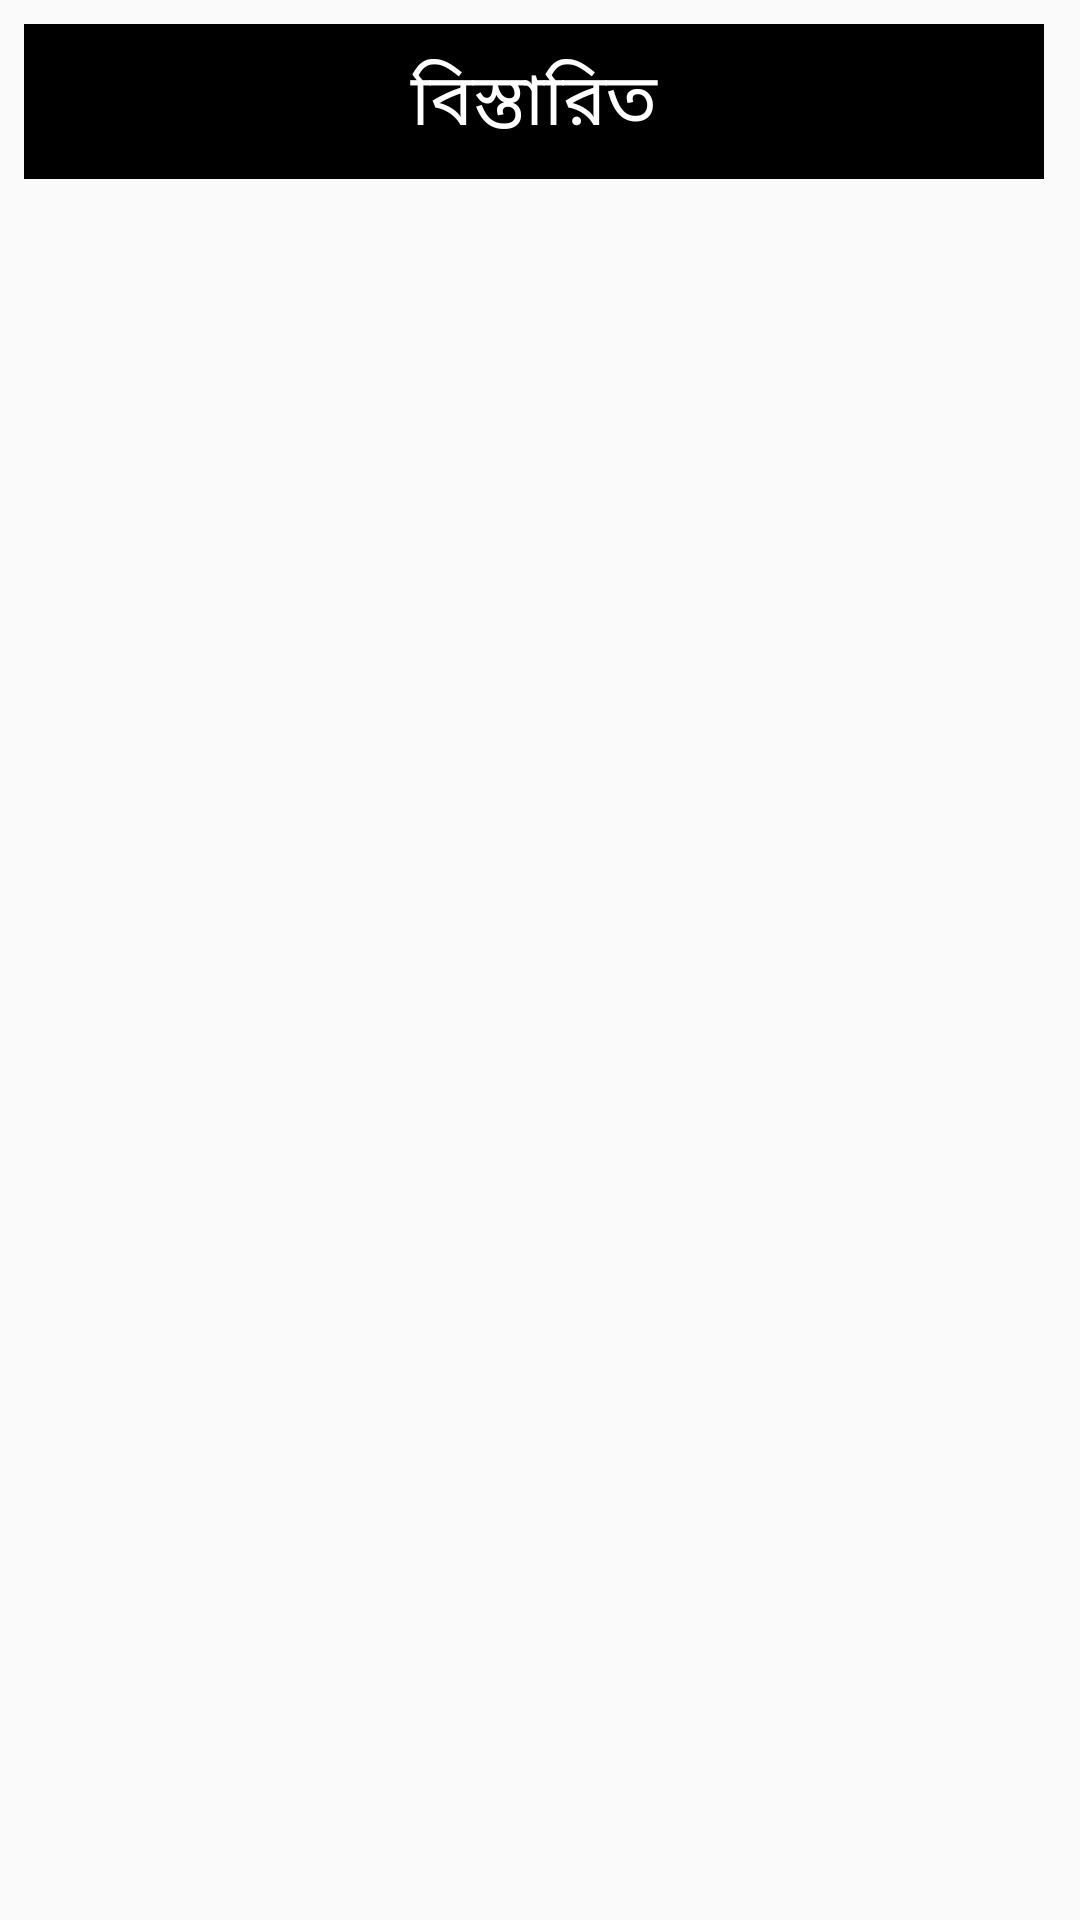

Write the Android layout XML for this screen, with the resource values it uses.
<!-- AndroidManifest.xml: application theme AppTheme -->
<!-- res/layout/fragment_person_details.xml -->
<?xml version="1.0" encoding="utf-8"?>
<ScrollView xmlns:android="http://schemas.android.com/apk/res/android"
            xmlns:tools="http://schemas.android.com/tools"
            android:layout_width="match_parent"
            android:layout_height="match_parent"
            android:scrollbarStyle="insideInset"
            android:scrollbars="vertical">

    <LinearLayout
        android:id="@+id/layout_for_zoom_control"
        android:layout_width="match_parent"
        android:layout_height="match_parent"
        android:orientation="vertical"
        android:padding="8dp">



        <TextView
            android:gravity="center"
            android:layout_width="match_parent"
            android:layout_height="wrap_content"
            android:background="@color/black"
            android:padding="@dimen/eight_dp_margin"
            android:text="@string/details"
            android:textColor="@color/white"
            android:layout_marginBottom="@dimen/eight_dp_margin"
            android:textSize="24sp"/>

        <TextView
            android:id="@+id/details_text"
            android:layout_width="match_parent"
            android:layout_height="match_parent"
            android:textColor="@color/black"
            android:textSize="20sp"
            tools:text="@string/about_this_app"/>
    </LinearLayout>

</ScrollView>
<!-- resources referenced by this layout -->
<resources>
  <color name="black">#000000</color>
  <color name="white">#FFFFFF</color>
  <dimen name="eight_dp_margin">8dp</dimen>
  <string name="about_this_app">অ্যাপটি সম্পর্কে জানুন</string>
  <string name="details">বিস্তারিত</string>
  <style name="AppTheme" parent="Theme.AppCompat.Light.NoActionBar">
          
          <item name="colorPrimary">@color/colorPrimary</item>
          <item name="colorPrimaryDark">@color/colorPrimaryDark</item>
          <item name="colorAccent">@color/colorAccent</item>
      </style>
  <color name="colorPrimary">#3F51B5</color>
  <color name="colorPrimaryDark">#303F9F</color>
  <color name="colorAccent">#FF4081</color>
</resources>
